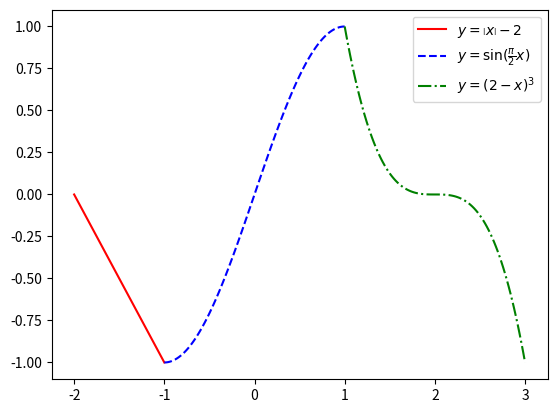

Reproduce this figure in Python.
import matplotlib.pyplot as plt
import numpy as np


plt.subplot()
x1 = np.linspace(-2, -1, 100)
x2 = np.linspace(-1, 1, 100)
x3 = np.linspace(1, 3, 100)
plt.plot(x1, abs(x1) - 2, 'r-')
plt.plot(x2, np.sin((np.pi/2)*x2), 'b--')
plt.plot(x3, pow((2-x3), 3), 'g-.')
plt.legend([r'$y = \left | x \right | - 2$', r'$y = \sin (\frac{\pi}{2}x)$', r'$y = (2 - x)^{3}$'])
plt.show()